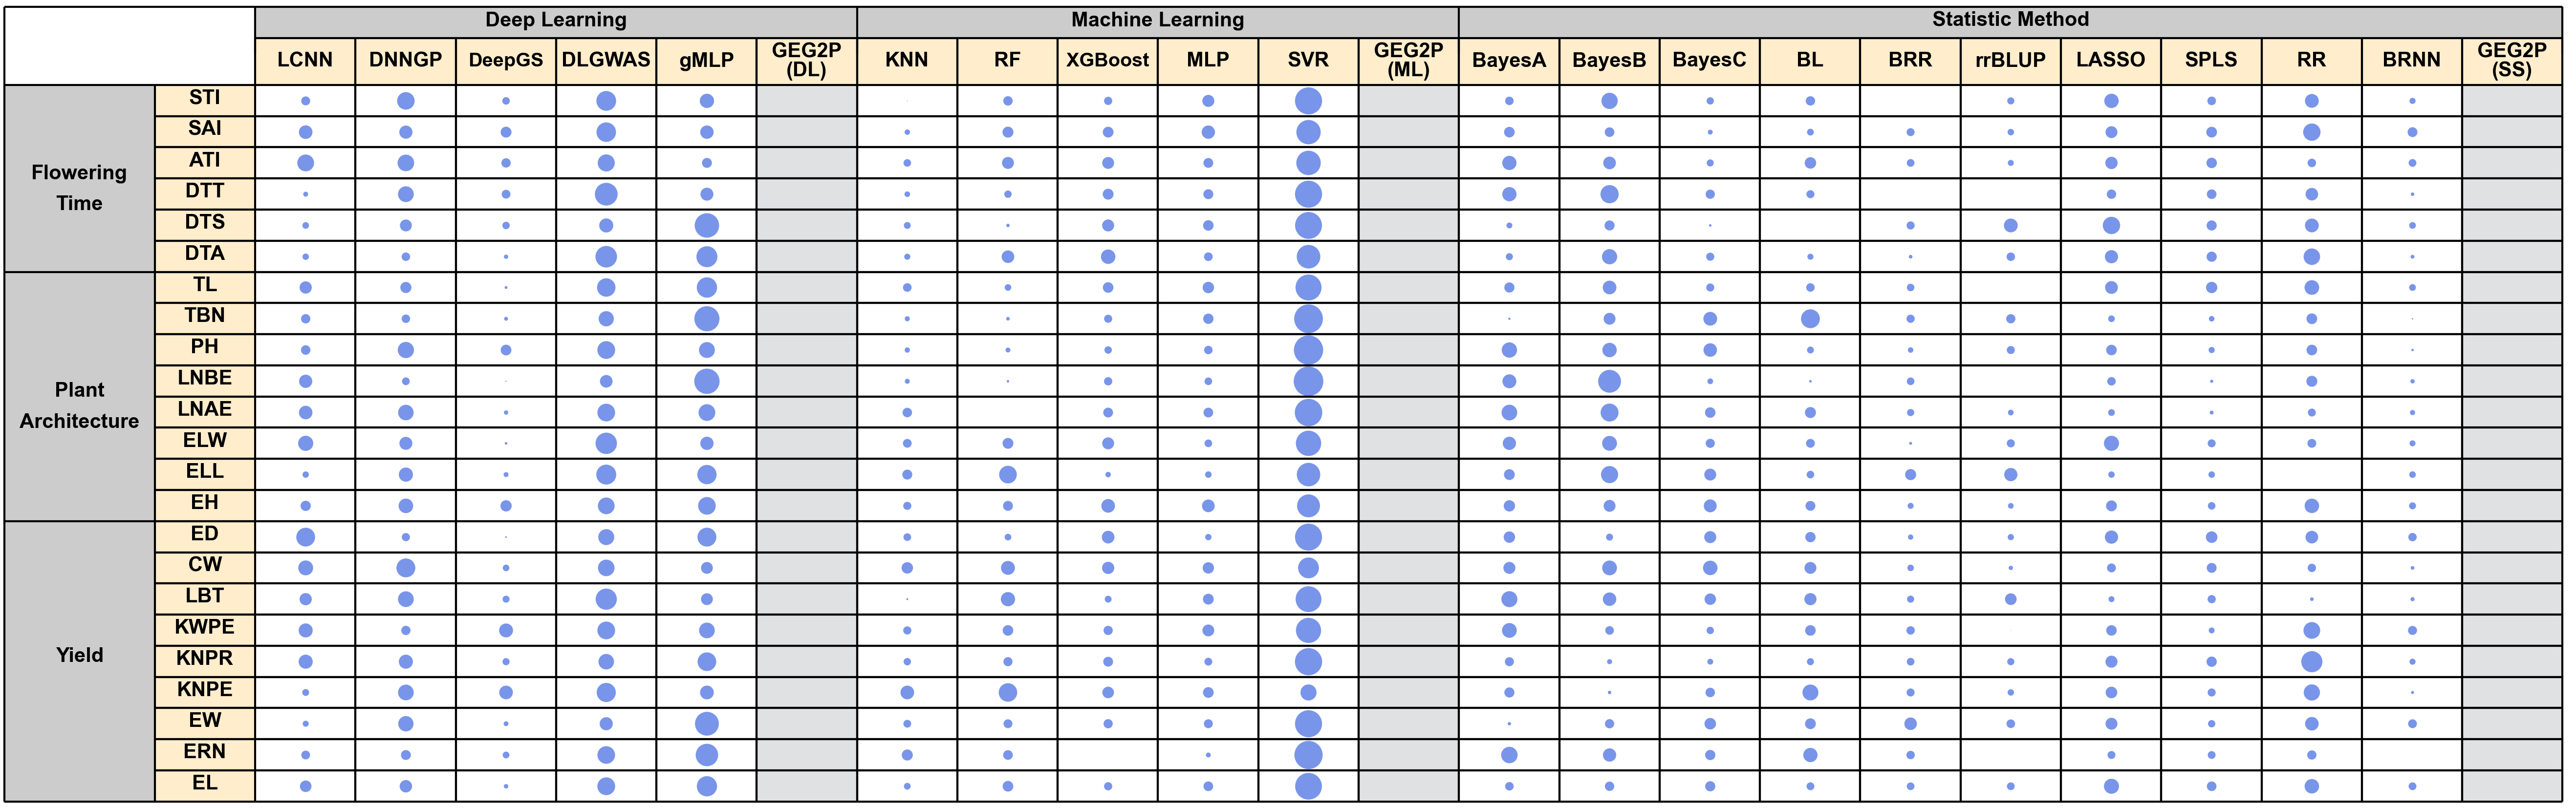

This figure's Python source:
import pandas as pd
import seaborn as sns
import matplotlib.pyplot as plt
import numpy as np
import matplotlib.patches as patches
from matplotlib.colors import to_rgba

plt.rcParams['font.sans-serif'] = ['Arial']
plt.rcParams['axes.unicode_minus'] = False


file_path = "weight.csv"
df = pd.read_csv(file_path, delimiter=",")


df.columns = df.columns.str.strip()
df["Trait"] = df["Trait"].str.strip()


df = df.set_index("Trait")


flower_traits = {'DTA', 'DTS', 'DTT', 'ATI', 'SAI', 'STI'}
plant_traits = {'EH', 'ELL', 'ELW', 'LNAE', 'LNBE', 'PH', 'TBN', 'TL'}
yield_traits = {'EL', 'ERN', 'EW', 'KNPE', 'KNPR', 'KWPE', 'LBT', 'CW', 'ED'}


models = [  'LCNN','DNNGP', 'DeepGS', 'DLGWAS', 'gMLP', "DL",'KNN', 'Random Forest', 'XGBoost', 'MLP', 'SVR',
          "ML",'BayesA', 'BayesB', 'BayesC', 'BL', 'BRR', 'rrBLUP', 'LASSO', 'SPLS', 'RR', 'BRNN',
           "SS", ]


df_long = df[models].reset_index().melt(id_vars="Trait", var_name="Model", value_name="Value")


df_long["Value"] = pd.to_numeric(df_long["Value"], errors="coerce").fillna(0)


trait_order = list(df_long["Trait"].unique())

plt.figure(figsize=(20, 6.5))

for trait in trait_order:
    trait_data = df_long[df_long["Trait"] == trait]

    for _, row in trait_data.iterrows():
        plt.scatter(
            x=row["Model"], y=row["Trait"],
            s=row["Value"] * 250,
            c="royalblue",
            marker="o",
            alpha=0.7, linewidths=0, edgecolors=None
        )
leftx=-3

GEG2P=0.5
for i, trait in enumerate(trait_order):
    plt.hlines(y=i - 0.5, xmin=-1.5, xmax=len(models) - 0.5, color='black', linewidth=1)
    plt.hlines(y=i + 0.5, xmin=-1.5, xmax=len(models) - 0.5, color='black', linewidth=1)

plt.hlines(y=23 + 0.5+GEG2P, xmin=-0.5, xmax=23 - 0.5, color='black', linewidth=1)
plt.hlines(y=24 + 0.5+GEG2P, xmin=leftx, xmax=23 - 0.5, color='black', linewidth=1)

plt.hlines(y=-0.5, xmin=leftx, xmax=-1.5, color='black', linewidth=1)
plt.hlines(y=8.5, xmin=leftx, xmax=-1.5, color='black', linewidth=1)
plt.hlines(y=16.5, xmin=leftx, xmax=-1.5, color='black', linewidth=1)
plt.hlines(y=22.5, xmin=leftx, xmax=-1.5, color='black', linewidth=1)

for j in range(len(models)):
    plt.vlines(x=j + 0.5, ymin=-0.5, ymax=len(trait_order) + 0.5+GEG2P, color='black', linewidth=1)
    plt.vlines(x=j - 0.5, ymin=-0.5, ymax=len(trait_order) + 0.5+GEG2P, color='black', linewidth=1)

plt.vlines(x=-1.5, ymin=-0.5, ymax=23 - 0.5, color='black', linewidth=1)
plt.vlines(x=leftx, ymin=-0.5, ymax=25 - 0.5+GEG2P, color='black', linewidth=1)

plt.vlines(x=-0.5, ymin=23.5, ymax=24.5+GEG2P, color='black', linewidth=1)
plt.vlines(x=5.5, ymin=23.5, ymax=24.5+GEG2P, color='black', linewidth=1)
plt.vlines(x=11.5, ymin=23.5, ymax=24.5+GEG2P, color='black', linewidth=1)
plt.vlines(x=22.5, ymin=23.5, ymax=24.5+GEG2P, color='black', linewidth=1)

models = [ 'LCNN','DNNGP','DeepGS',  'DLGWAS', 'gMLP',"GEG2P(DL)", 'KNN', 'RF', 'XGBoost', 'MLP', 'SVR',
          "GEG2P(ML)",'BayesA', 'BayesB', 'BayesC', 'BL', 'BRR', 'rrBLUP', 'LASSO', 'SPLS', 'RR', 'BRNN',
            "GEG2P(SS)"]
for i in [0,1,3,4,6,7,9,10,12,13,14,15,16,17,18,19,20,21,]:
    plt.text(x=i, y=23.1, s=models[i], fontsize=10, color="black", fontweight="bold", ha='center')
for i in [2,8]:
    plt.text(x=i, y=23.1, s=models[i], fontsize=9.5, color="black", fontweight="bold", ha='center')
for i in [5,11,22]:
    None
plt.text(x=5, y=23.4, s="GEG2P", fontsize=10, color="black", fontweight="bold", ha='center')
plt.text(x=5, y=22.8, s="(DL)", fontsize=10, color="black", fontweight="bold", ha='center')
plt.text(x=11, y=23.4, s="GEG2P", fontsize=10, color="black", fontweight="bold", ha='center')
plt.text(x=11, y=22.8, s="(ML)", fontsize=10, color="black", fontweight="bold", ha='center')
plt.text(x=22, y=23.4, s="GEG2P", fontsize=10, color="black", fontweight="bold", ha='center')
plt.text(x=22, y=22.8, s="(SS)", fontsize=10, color="black", fontweight="bold", ha='center')

traits = ['EL', 'ERN', 'EW', 'KNPE', 'KNPR', 'KWPE', 'LBT', 'CW', 'ED',
          'EH', 'ELL', 'ELW', 'LNAE', 'LNBE', 'PH', 'TBN', 'TL',
          'DTA', 'DTS', 'DTT', 'ATI', 'SAI', 'STI',]
for i in range(23):
    plt.text(x=-1, y=i-0.1, s=traits[i], fontsize=10, color="black", fontweight="bold", ha='center')

plt.text(x=leftx+0.75, y=4, s="Yield", fontsize=10, color="black", fontweight="bold", ha='center')
plt.text(x=leftx+0.75, y=12.5, s="Plant", fontsize=10, color="black", fontweight="bold", ha='center')
plt.text(x=leftx+0.75, y=11.5, s="Architecture", fontsize=10, color="black", fontweight="bold", ha='center')
plt.text(x=leftx+0.75, y=19.5, s="Flowering", fontsize=10, color="black", fontweight="bold", ha='center')
plt.text(x=leftx+0.75, y=18.5, s="Time", fontsize=10, color="black", fontweight="bold", ha='center')

plt.text(x=2.5, y=24-0.1+GEG2P, s="Deep Learning", fontsize=10, color="black", fontweight="bold", ha='center')
plt.text(x=8.5, y=24-0.1+GEG2P, s="Machine Learning", fontsize=10, color="black", fontweight="bold", ha='center')
plt.text(x=17, y=24-0.1+GEG2P, s="Statistic Method", fontsize=10, color="black", fontweight="bold", ha='center')
#plt.text(x=21, y=24-0.1, s="GEG2P", fontsize=10, color="black", fontweight="bold", ha='center')




ax = plt.gca()


rect1 = patches.Rectangle(xy=(-0.5, 23.5+GEG2P), width=len(models), height=1,  color='gray', alpha=0.4)
ax.add_patch(rect1)
rect1 = patches.Rectangle(xy=(-0.5, 22.5), width=len(models), height=1+GEG2P,  color='orange', alpha=0.2)
ax.add_patch(rect1)
rect1 = patches.Rectangle(xy=(leftx, -0.5), width=-leftx-1.5, height=23,  color='gray', alpha=0.4)
ax.add_patch(rect1)
rect1 = patches.Rectangle(xy=(-1.5, -0.5), width=1, height=23,  color='orange', alpha=0.2)
ax.add_patch(rect1)

rect1 = patches.Rectangle(xy=(4.5, -0.5), width=1, height=23,  color=to_rgba("#686D76", alpha=0.4), alpha=0.2)
ax.add_patch(rect1)
rect1 = patches.Rectangle(xy=(10.5, -0.5), width=1, height=23,  color=to_rgba("#686D76", alpha=0.4), alpha=0.2)
ax.add_patch(rect1)
rect1 = patches.Rectangle(xy=(21.5, -0.5), width=1, height=23,  color=to_rgba("#686D76", alpha=0.4), alpha=0.2)
ax.add_patch(rect1)


plt.grid(False)

for spine in plt.gca().spines.values():
    spine.set_visible(False)

plt.tick_params(axis='both', which='both', bottom=False, top=False, left=False, right=False)

plt.tight_layout()

plt.xlabel("")
plt.ylabel("")
plt.title("")
plt.xticks([])
plt.yticks([])


plt.tick_params(axis='both', which='both', bottom=False, top=False, left=False, right=False)


for spine in plt.gca().spines.values():
    spine.set_visible(False)

#
plt.savefig("权重气泡图.png", dpi=300, bbox_inches='tight')
plt.show()
